Run: headless pygame with SDL's dummy video driver; simulated clock (each Clock.tick advances the game by its frame time, no real sleeping); random seed 0; keys injected as events and as key.get_pressed() state; mouse plan: one left click at the window centre at the start of phase 2, then a move to the lower-right quarter at the start of phase 3.
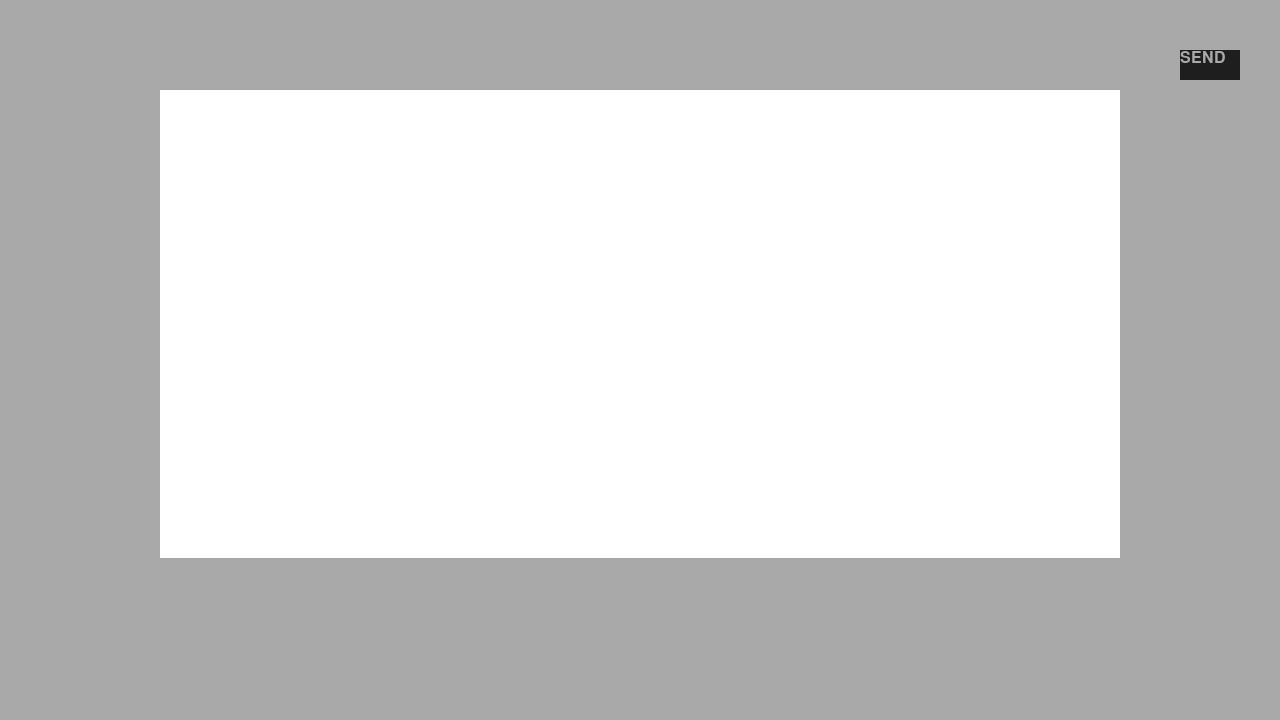
Frame 1 of 4 · flips 1–60 · no input
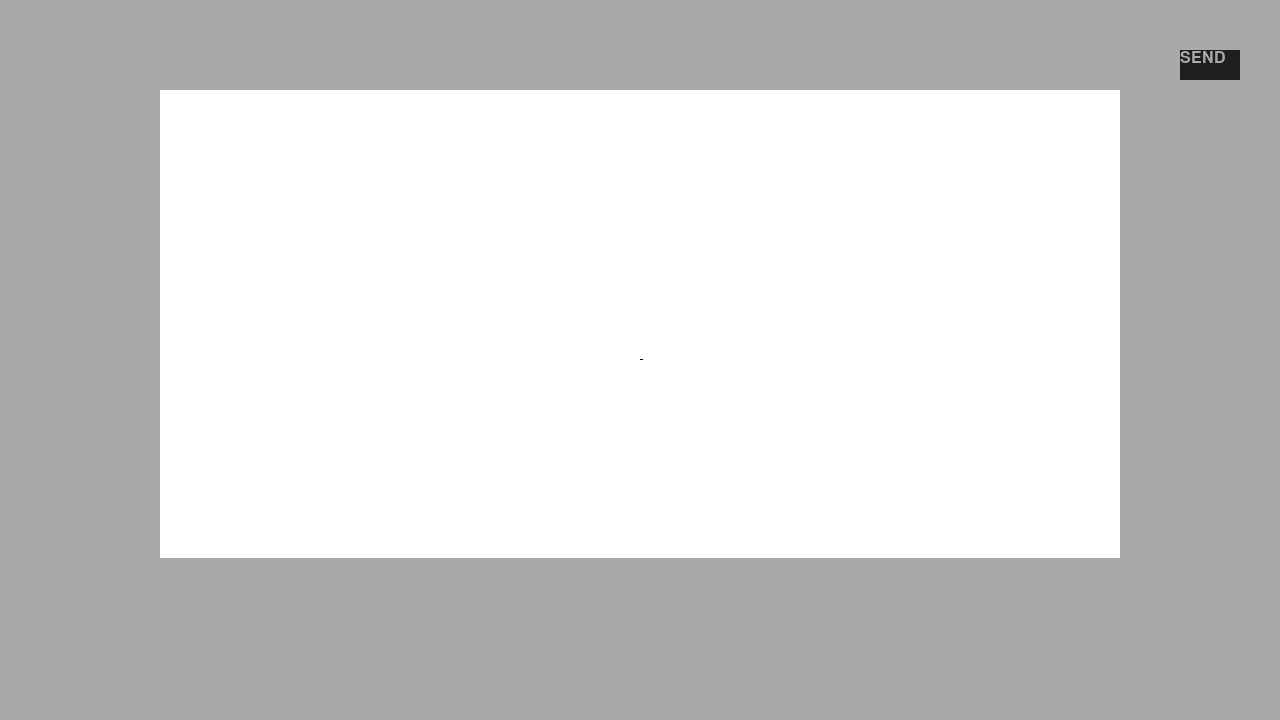
Frame 2 of 4 · flips 61–180 · clicked the window centre · tapped SPACE, RETURN · held RIGHT (→), D
Frame 3 of 4 · flips 181–300 · moved the mouse to the lower-right quarter · held DOWN (↓), S · screen unchanged from frame 2, image omitted
Frame 4 of 4 · flips 301–420 · held LEFT (←), A, UP (↑), W · screen unchanged from frame 3, image omitted

The pygame program that drew these frames:

import pygame as pg

pg.init()

# ink display is 250x122
win = pg.display.set_mode(size=(1280, 720), flags=pg.RESIZABLE)
pg.display.set_caption('Super Inky Sender')

# setup
canvasSize = 1, 1
font = pg.font.SysFont('Consolas', 24)
butText = font.render('SEND', True, (169, 169, 169))
winSize = win.get_size()
start = 0, 0
pixels = []
run = True

while run:
    leftClick = False
    events = pg.event.get()
    for event in events:
        if event.type == pg.QUIT:
            run = False
        elif event.type == pg.VIDEORESIZE:
            # resize all coordinate stuff
            win = pg.display.set_mode(size=(event.w if event.w > 300 else 300, event.h if event.h > 200 else 200), flags=pg.RESIZABLE)
            oldCanvasSize = canvasSize
            winSize = event.w, event.h
            if winSize[0] < winSize[1]*250/122:
                canvasSize = winSize[0]*3//4, winSize[0]*3*122//4//250
            else:
                canvasSize = winSize[1]*3*250//4//122, winSize[1]*3//4
            pixels = [(i*canvasSize[0]//oldCanvasSize[0], j*canvasSize[1]//oldCanvasSize[1]) for i,j in pixels]
        elif event.type == pg.MOUSEBUTTONDOWN:
            start = mousePos
        elif event.type == pg.MOUSEBUTTONUP and mousePos == start:
            leftClick = True

    win.fill((169, 169, 169))

    # grab key and mouse presses
    keys = pg.key.get_pressed()
    mouseButtons = pg.mouse.get_pressed()
    mousePos = pg.mouse.get_pos()[0], pg.mouse.get_pos()[1]

    
    if winSize[0] < winSize[1]*250/122:
        canvasSize = winSize[0]*3//4, winSize[0]*3*122//4//250
    else:
        canvasSize = winSize[1]*3*250//4//122, winSize[1]*3//4
    canvas = pg.draw.rect(win, (255, 255, 255), (winSize[0]//2-winSize[0]*3//8, winSize[1]//2-winSize[1]*3//8,*canvasSize))

    if canvas.collidepoint(mousePos) and mouseButtons[0]:
        pixels.append((((mousePos[0]-canvas[0])*250//canvas[2])*canvas[2]//250+canvas[2]//500, ((mousePos[1]-canvas[1])*250//canvas[2])*canvas[2]//250+canvas[2]//500))
    
    if len(pixels) > 2:
        pg.draw.lines(win, (0, 0, 0), False, [(canvas[0]+i, canvas[1]+j) for i,j in pixels], canvas[2]//250)
    elif len(pixels) > 0:
        pg.draw.rect(win, (0, 0, 0), pixels[0] + (canvas[2]//250, canvas[2]//250))

    sendBut = pg.draw.rect(win, (30, 30, 30), (winSize[0] - 100, 50, 60, 30))
    win.blit(butText, (sendBut[0], sendBut[1]))
    if sendBut.collidepoint(mousePos) and leftClick:
        print('SENDING...')

    pg.display.update()

pg.quit()
